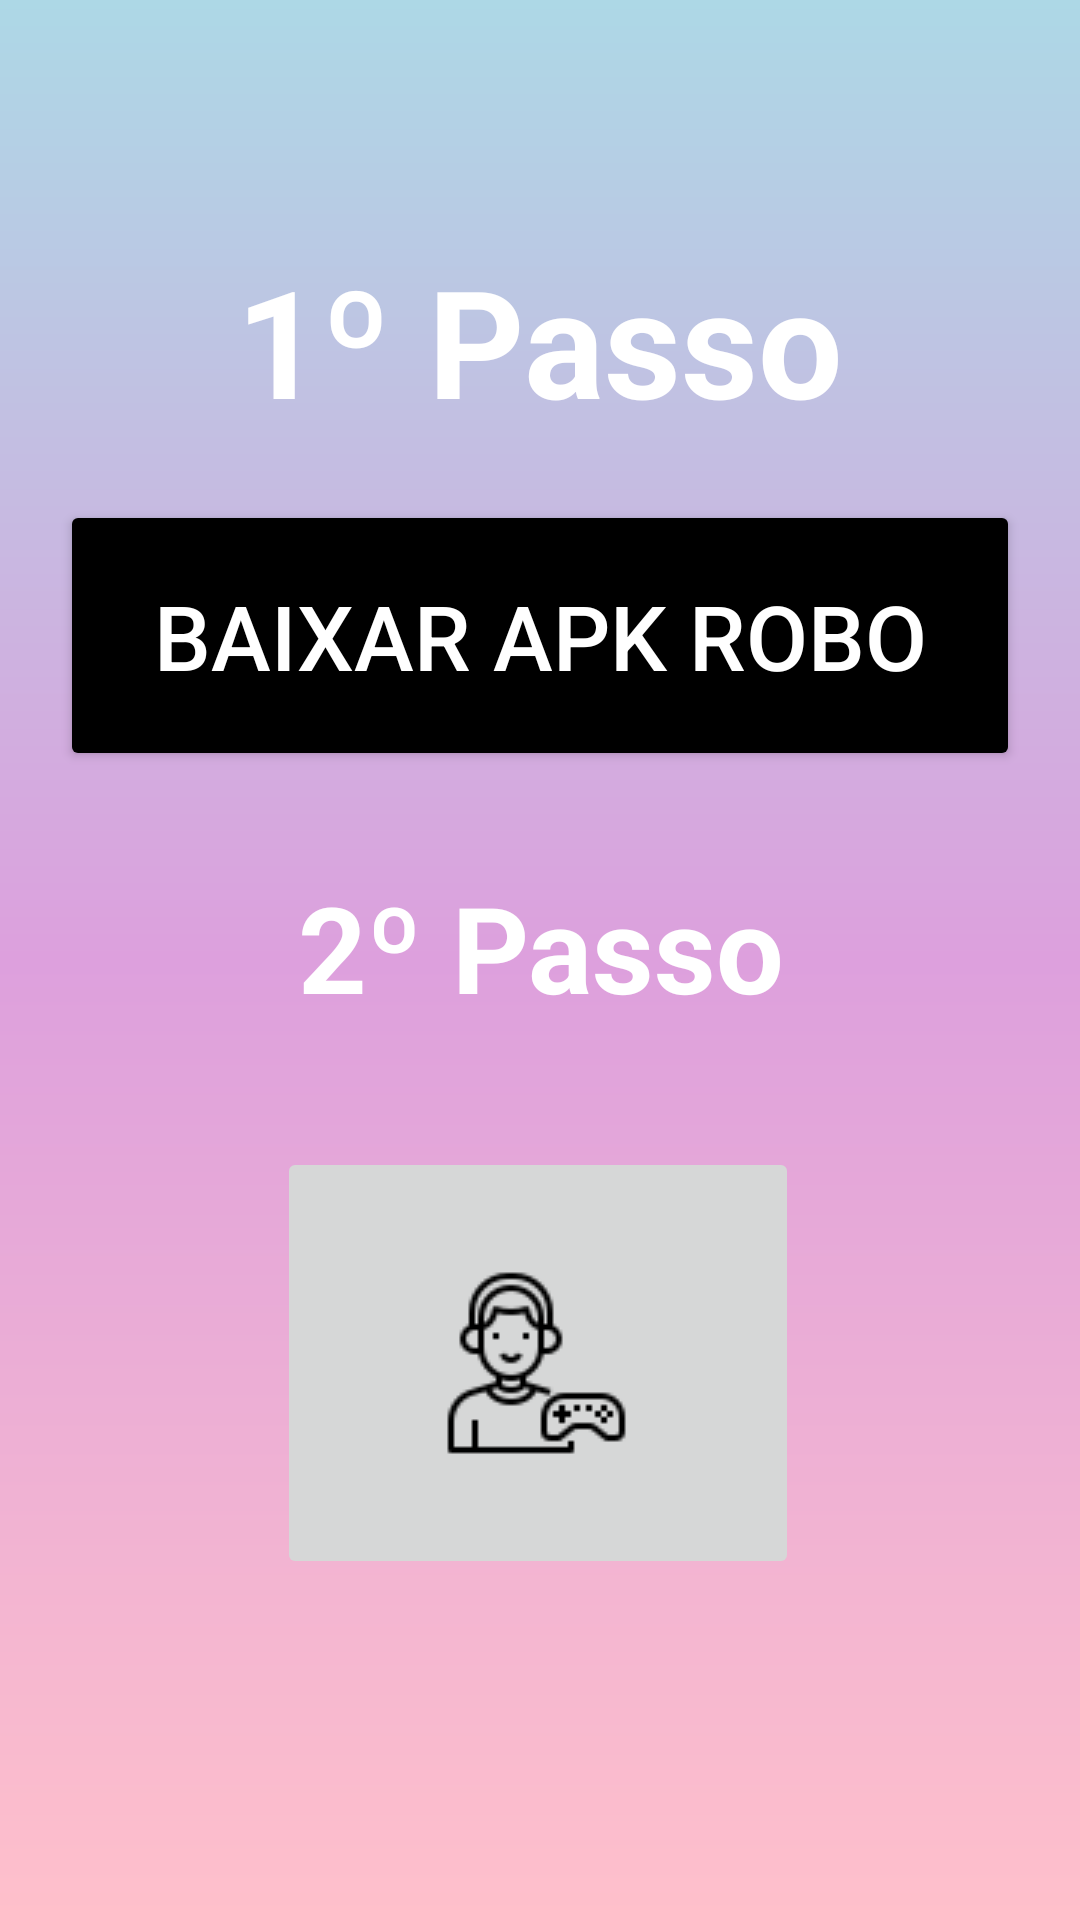

Android layout source for this screen:
<!-- AndroidManifest.xml: application theme Theme.RobotTech -->
<!-- res/layout/fragment_robo.xml -->
<?xml version="1.0" encoding="utf-8"?>
<FrameLayout xmlns:android="http://schemas.android.com/apk/res/android"
    xmlns:app="http://schemas.android.com/apk/res-auto"
    xmlns:tools="http://schemas.android.com/tools"
    android:background="@drawable/backgroud"
    android:layout_width="match_parent"
    android:layout_height="match_parent"
    tools:context=".RoboFragment">

    <androidx.constraintlayout.widget.ConstraintLayout
        android:layout_width="match_parent"
        android:layout_height="match_parent">

        <TextView
            android:id="@+id/text1passo"
            android:layout_width="wrap_content"
            android:layout_height="wrap_content"
            android:layout_marginTop="80dp"
            android:text="@string/_1_passo"
            android:textColor="@color/white"
            android:textSize="50dp"
            android:textStyle="bold"
            app:layout_constraintEnd_toEndOf="parent"
            app:layout_constraintStart_toStartOf="parent"
            app:layout_constraintTop_toTopOf="parent"
            tools:ignore="MissingConstraints" />


        <Button
            android:id="@+id/btn"
            android:layout_width="match_parent"
            android:layout_height="wrap_content"
            android:layout_margin="20dp"
            android:layout_marginStart="20dp"
            android:layout_marginTop="52dp"
            android:layout_marginEnd="20dp"
            android:backgroundTint="@color/black"
            android:padding="25dp"
            android:text="@string/baixar_apk_robo"
            android:textColor="@color/white"
            android:textSize="30dp"
            app:layout_constraintEnd_toEndOf="parent"
            app:layout_constraintHorizontal_bias="0.0"
            app:layout_constraintStart_toStartOf="parent"
            app:layout_constraintTop_toBottomOf="@+id/text1passo"
            tools:ignore="MissingConstraints" />

        <TextView
            android:id="@+id/text2passo"
            android:layout_width="wrap_content"
            android:layout_height="wrap_content"
            android:layout_marginTop="32dp"
            android:text="@string/_2_passo"
            android:textColor="@color/white"
            android:textSize="40dp"
            android:textStyle="bold"
            app:layout_constraintEnd_toEndOf="parent"
            app:layout_constraintHorizontal_bias="0.502"
            app:layout_constraintStart_toStartOf="parent"
            app:layout_constraintTop_toBottomOf="@+id/btn"
            tools:ignore="MissingConstraints" />

        <ImageButton
            android:id="@+id/imageButton6"
            android:layout_width="174dp"
            android:layout_height="144dp"
            android:layout_marginTop="40dp"
            android:contentDescription="@string/app_name"
            android:src="@drawable/icons8"
            app:layout_constraintBottom_toBottomOf="parent"
            app:layout_constraintEnd_toEndOf="parent"
            app:layout_constraintHorizontal_bias="0.497"
            app:layout_constraintStart_toStartOf="parent"
            app:layout_constraintTop_toBottomOf="@+id/text2passo"
            app:layout_constraintVertical_bias="0.0"
            tools:ignore="MissingConstraints" />




    </androidx.constraintlayout.widget.ConstraintLayout>
</FrameLayout>
<!-- resources referenced by this layout -->
<resources>
  <color name="black">#FF000000</color>
  <color name="white">#FFFFFFFF</color>
  <!-- drawable backgroud (drawable) -->
  <?xml version="1.0" encoding="utf-8"?>
  <shape xmlns:android="http://schemas.android.com/apk/res/android">
  
      <gradient
          android:startColor="@color/rosa"
          android:centerColor="@color/violeta"
          android:endColor="@color/azul"
          android:angle="90"
          />
  
  </shape>
  <!-- drawable icons8: png bitmap (drawable, 1557 bytes) -->
  <string name="_1_passo" translatable="false">1º Passo</string>
  <string name="_2_passo" translatable="false">2º Passo</string>
  <string name="app_name" translatable="false">RobotTech</string>
  <string name="baixar_apk_robo" translatable="false">Baixar APK Robo</string>
  <style name="Theme.RobotTech" parent="Base.Theme.RobotTech" />
  <color name="rosa">#FFC0CB</color>
  <color name="violeta">#DDA0DD</color>
  <color name="azul">#ADD8E6</color>
  <style name="Base.Theme.RobotTech" parent="Theme.Material3.DayNight.NoActionBar">
          
          
      </style>
</resources>
